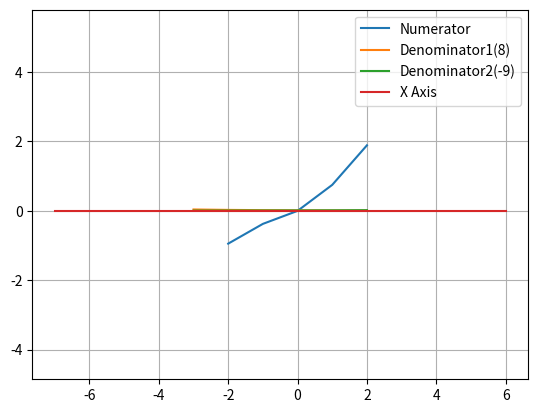

Reproduce this figure in Python.
import numpy as np
import matplotlib.pyplot as plt

def first_curve():
	x=list(range(-2,3))
	y=[(3/4)*i**(4/3) for i in x]
	plt.plot(x,y,label='Numerator', linestyle='-')

def second_curve1():
	x=list(range(-3,3))
	y=[(8+i)**(-2) for i in x]
	plt.plot(x,y,label='Denominator1(8)', linestyle='-')
   
def second_curve2():
	x=list(range(-3,3))
	y=[(-9+i)**(-2) for i in x]
	plt.plot(x,y,label='Denominator2(-9)', linestyle='-')
	
def x():
	x=list(range(-7,7))
	y=[0 for i in x]
	plt.plot(x,y,label='X Axis', linestyle='-')
	
first_curve() 
second_curve1()
second_curve2()
x()

plt.legend(loc='best')
plt.axis("equal")
plt.grid()
plt.show()
